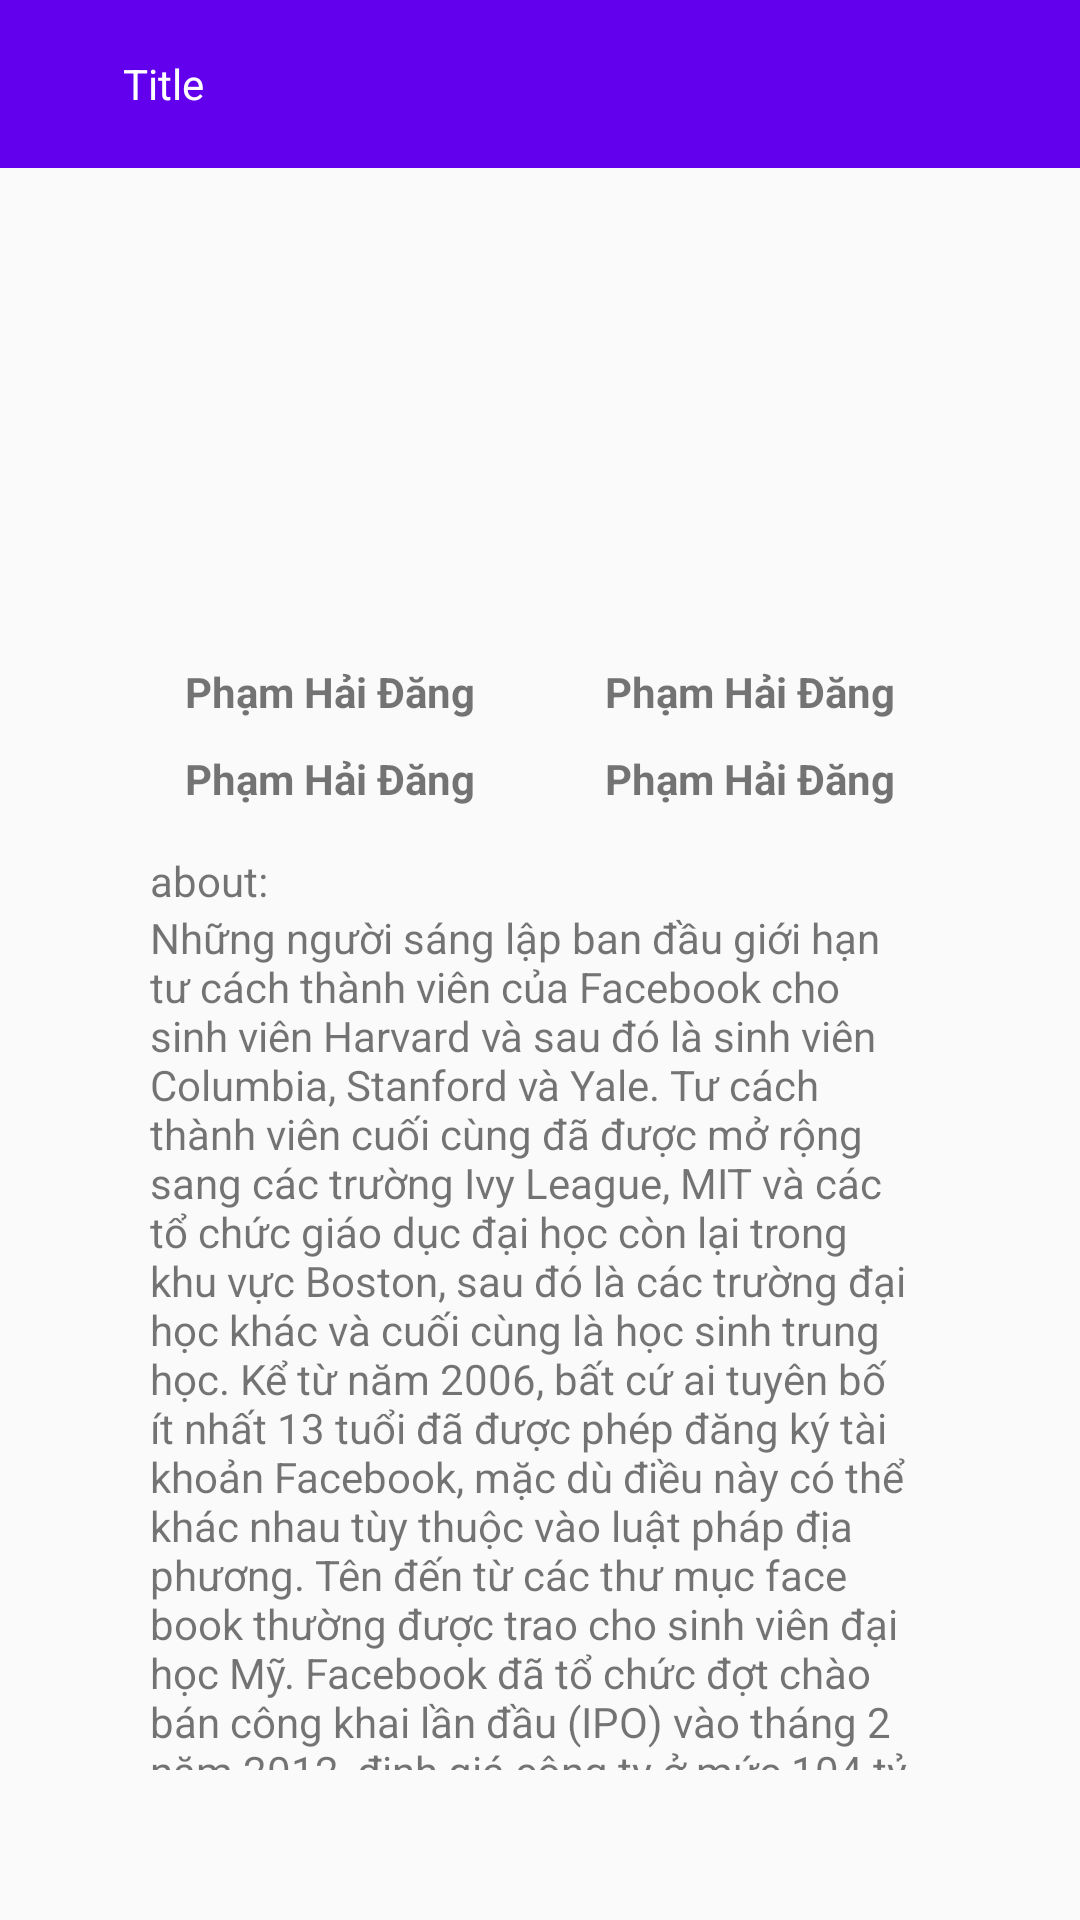

Write the Android layout XML for this screen, with the resource values it uses.
<!-- AndroidManifest.xml: application theme Theme.Doannhom4_quanlythuvien -->
<!-- res/layout/activity_contact.xml -->
<?xml version="1.0" encoding="utf-8"?>
<LinearLayout xmlns:android="http://schemas.android.com/apk/res/android"
    xmlns:tools="http://schemas.android.com/tools"
    android:layout_width="match_parent"
    android:layout_height="match_parent"

    android:orientation="vertical"
    tools:context=".ui.Contact">

    <include layout="@layout/app_bar"></include>

    <ImageView
        android:layout_marginTop="15dp"
        android:layout_width="150dp"
        android:layout_height="150dp"
        android:layout_gravity="center"
        android:src="@drawable/ic_logo" />

    <LinearLayout
        android:layout_width="match_parent"
        android:layout_height="wrap_content"
        android:layout_marginLeft="40dp"
        android:layout_marginRight="40dp"
        android:orientation="horizontal">

        <TextView
            android:layout_width="match_parent"
            android:layout_height="wrap_content"
            android:layout_weight="1"
            android:gravity="center"
            android:text="Phạm Hải Đăng"
            android:textStyle="bold" />

        <TextView
            android:layout_width="match_parent"
            android:layout_height="wrap_content"
            android:layout_weight="1"
            android:gravity="center"
            android:text="Phạm Hải Đăng"
            android:textStyle="bold" />
    </LinearLayout>

    <LinearLayout
        android:layout_width="match_parent"
        android:layout_height="wrap_content"
        android:layout_marginLeft="40dp"
        android:layout_marginTop="10dp"
        android:layout_marginRight="40dp"
        android:orientation="horizontal">

        <TextView
            android:layout_width="match_parent"
            android:layout_height="wrap_content"
            android:layout_weight="1"
            android:gravity="center"
            android:text="Phạm Hải Đăng"
            android:textStyle="bold" />

        <TextView
            android:layout_width="match_parent"
            android:layout_height="wrap_content"
            android:layout_weight="1"
            android:gravity="center"
            android:text="Phạm Hải Đăng"
            android:textStyle="bold" />
    </LinearLayout>

    <TextView
        android:layout_width="match_parent"
        android:layout_height="wrap_content"
        android:layout_marginLeft="50dp"
        android:layout_marginTop="15dp"
        android:layout_marginRight="50dp"
        android:gravity="left"
        android:text="about:" />

    <TextView

        android:layout_width="match_parent"
        android:layout_height="wrap_content"
        android:paddingLeft="50dp"

        android:paddingRight="50dp"
        android:paddingBottom="50dp"
        android:text="@string/text" />

    <TextView
        android:layout_width="match_parent"
        android:layout_height="wrap_content"
        android:gravity="center"
        android:text="góp ý báo lỗi" />

    <TextView
        android:layout_width="match_parent"
        android:layout_height="wrap_content"
        android:layout_gravity=""
        android:gravity="center"
        android:text="admin@gmail.com" />

</LinearLayout>
<!-- res/layout/app_bar.xml (included above) -->
<?xml version="1.0" encoding="utf-8"?>
<androidx.appcompat.widget.Toolbar xmlns:android="http://schemas.android.com/apk/res/android"
    xmlns:tools="http://schemas.android.com/tools"
    android:layout_width="match_parent"
    android:layout_height="?attr/actionBarSize"
    android:background="@color/purple_500">

    <androidx.constraintlayout.widget.ConstraintLayout
        android:layout_width="match_parent"
        android:layout_height="50dp">

        <LinearLayout
            android:layout_width="match_parent"
            android:layout_height="match_parent"
            android:orientation="horizontal">

            <ImageView
                android:id="@+id/goback"
                android:layout_width="wrap_content"
                android:layout_height="match_parent"
                android:src="@drawable/ic_baseline_arrow_back_24"
                tools:ignore="MissingConstraints" />

            <TextView
                android:layout_gravity="center"
                android:id="@+id/title"
                android:layout_width="match_parent"
                android:layout_height="wrap_content"
                android:paddingLeft="25dp"
                android:text="@string/title"
                android:textColor="@color/white"
                tools:ignore="MissingConstraints" />
        </LinearLayout>

    </androidx.constraintlayout.widget.ConstraintLayout>

</androidx.appcompat.widget.Toolbar>
<!-- resources referenced by this layout -->
<resources>
  <color name="purple_500">#FF6200EE</color>
  <color name="white">#FFFFFFFF</color>
  <string name="text">Những người sáng lập ban đầu giới hạn tư cách thành viên của Facebook cho sinh viên Harvard và sau đó là sinh viên Columbia, Stanford và Yale. Tư cách thành viên cuối cùng đã được mở rộng sang các trường Ivy League, MIT và các tổ chức giáo dục đại học còn lại trong khu vực Boston, sau đó là các trường đại học khác và cuối cùng là học sinh trung học. Kể từ năm 2006, bất cứ ai tuyên bố ít nhất 13 tuổi đã được phép đăng ký tài khoản Facebook, mặc dù điều này có thể khác nhau tùy thuộc vào luật pháp địa phương. Tên đến từ các thư mục face book thường được trao cho sinh viên đại học Mỹ. Facebook đã tổ chức đợt chào bán công khai lần đầu (IPO) vào tháng 2 năm 2012, định giá công ty ở mức 104 tỷ USD, mức định giá lớn nhất cho đến nay đối với một công ty đại chúng mới niêm yết. Facebook kiếm phần lớn doanh thu từ các quảng cáo xuất hiện trên màn hình và trong News Feed của người dùng.Dịch vụ Facebook có thể được truy cập từ các thiết bị có kết nối Internet, như máy tính cá nhân, máy tính bảng và điện thoại thông minh. Sau khi đăng ký, người dùng có thể tạo một hồ sơ tùy chỉnh tiết lộ thông tin về bản thân. Họ có thể đăng văn bản, ảnh và đa phương tiện được chia sẻ với bất kỳ người dùng nào khác đã đồng ý làm
       của họ. Người dùng cũng có thể sử dụng các ứng dụng nhúng khác nhau, tham gia các nhóm sở thích chung và nhận thông báo về các hoạt động của bạn bè. Facebook tuyên bố rằng có hơn 2,3 tỷ người dùng hoạt động hàng tháng tính đến tháng 12 năm 2018.[9] Tuy nhiên, nó phải đối mặt với một vấn đề lớn với hàng loạt tài khoản giả mạo. Facebook đã bắt được 3 tỷ tài khoản giả, nhưng những tài khoản mà nó bỏ lỡ mới là vấn đề thực sự.[10] Nhiều nhà phê bình đặt câu hỏi liệu Facebook có biết có bao nhiêu người dùng thật hay không.[10][11][12] Facebook là một trong những công ty có giá trị nhất thế giới.
      </string>
  <string name="title">Title</string>
      //text link
  <style name="Theme.Doannhom4_quanlythuvien" parent="Theme.AppCompat.Light.NoActionBar">
          <item name="android:forceDarkAllowed" tools:targetApi="q">false</item>
          
          <item name="colorPrimary">@color/purple_500</item>
          <item name="colorPrimaryVariant">@color/purple_700</item>
          <item name="colorOnPrimary">@color/white</item>
          
          <item name="colorSecondary">@color/teal_200</item>
          <item name="colorSecondaryVariant">@color/teal_700</item>
          <item name="colorOnSecondary">@color/black</item>
          
          <item name="android:statusBarColor" tools:targetApi="l">?attr/colorPrimaryVariant</item>
          
          
          <item name="android:windowNoTitle">true</item>
          <item name="android:windowFullscreen">true</item>
  
      </style>
  <color name="purple_700">#FF3700B3</color>
  <color name="teal_200">#FF03DAC5</color>
  <color name="teal_700">#FF018786</color>
  <color name="black">#FF000000</color>
</resources>
